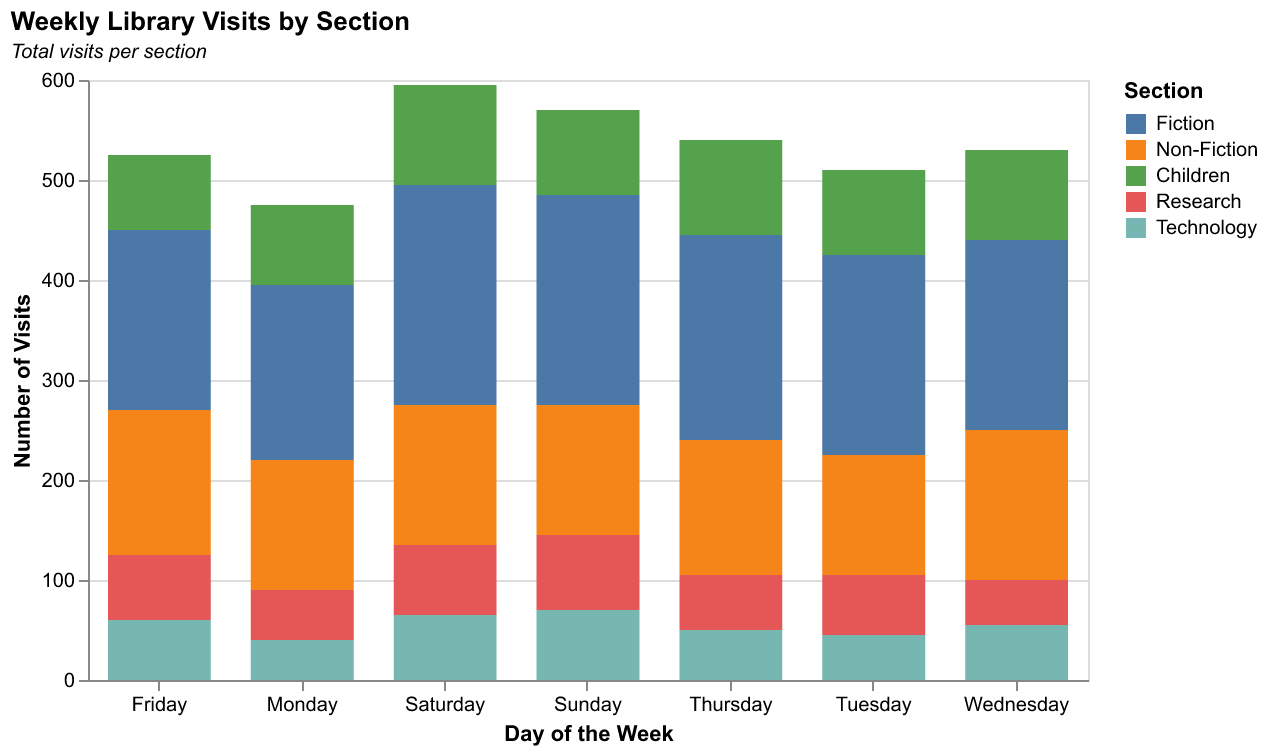

The data file committed next to this chart (first rows):
Day, Fiction, Non-Fiction, Children, Research, Technology
Monday, 175, 130, 80, 50, 40
Tuesday, 200, 120, 85, 60, 45
Wednesday, 190, 150, 90, 45, 55
Thursday, 205, 135, 95, 55, 50
Friday, 180, 145, 75, 65, 60
Saturday, 220, 140, 100, 70, 65
Sunday, 210, 130, 85, 75, 70
